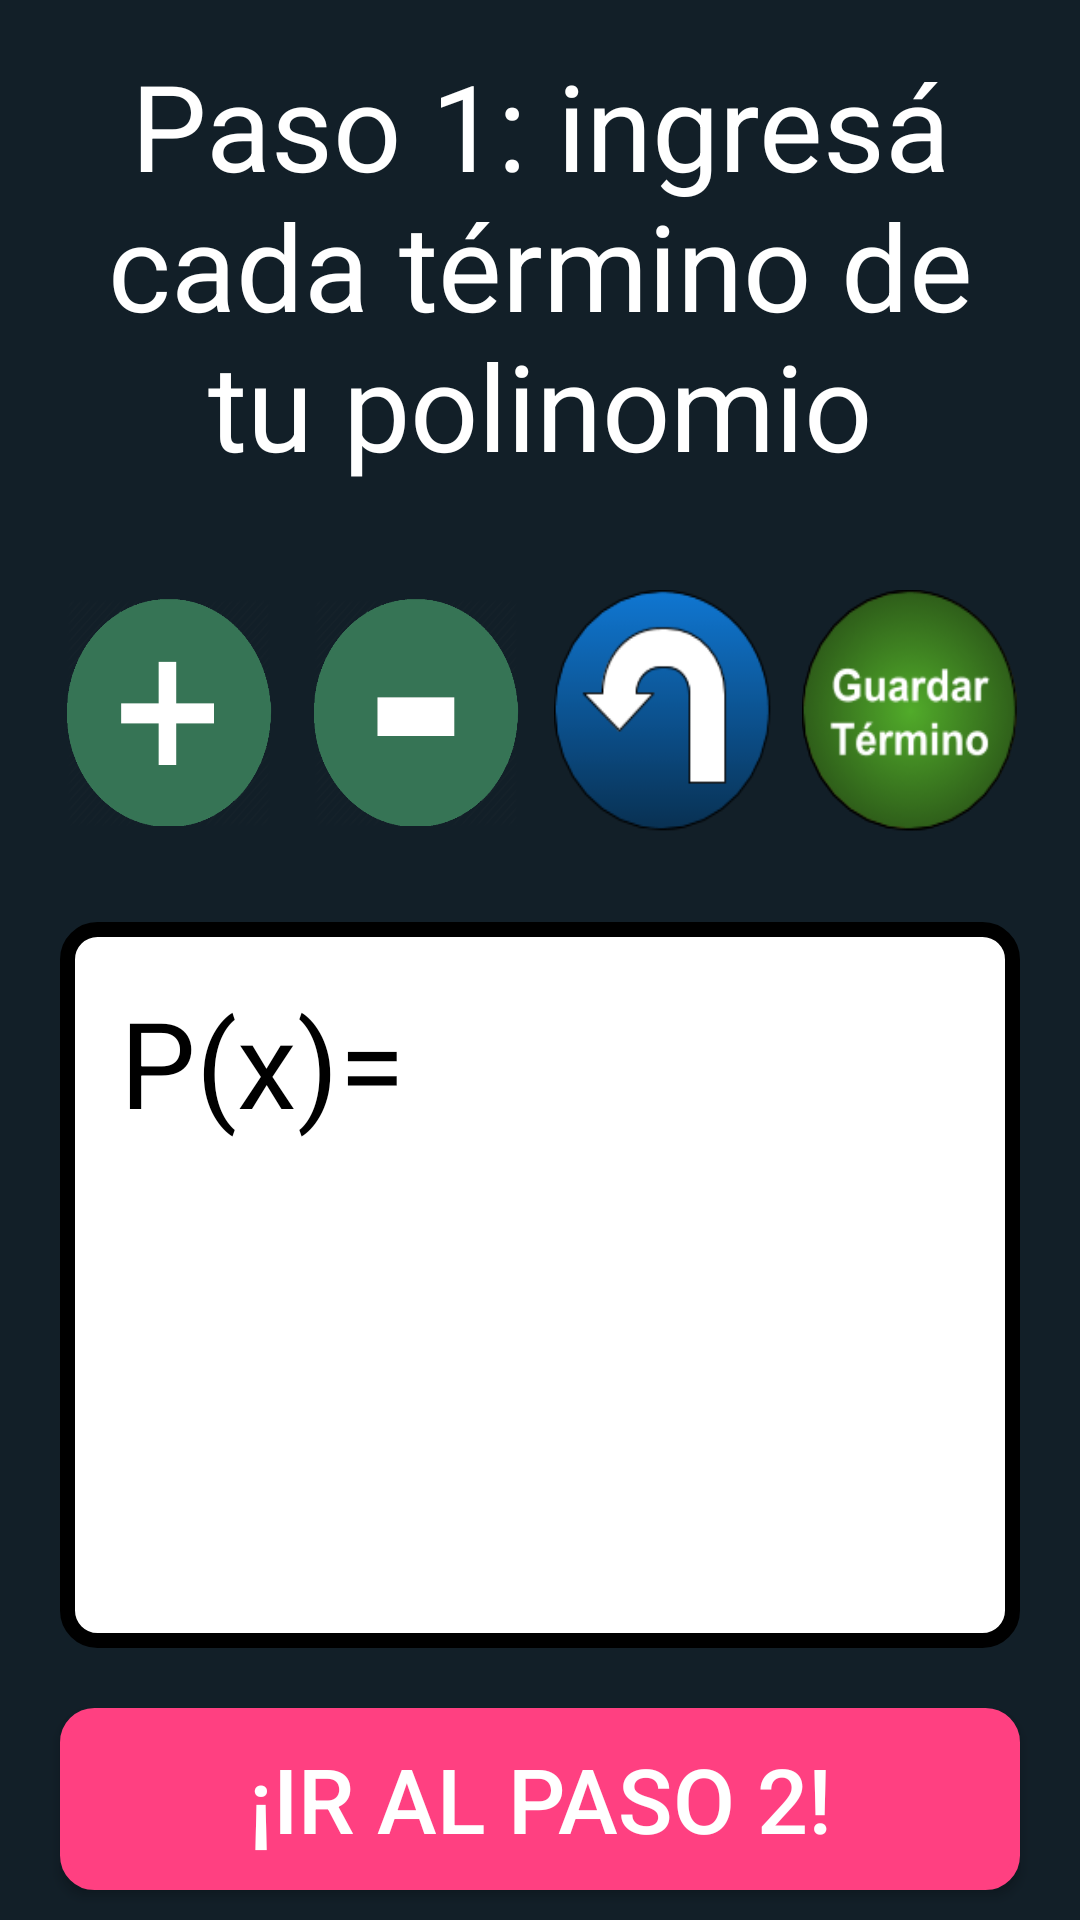

Layout XML and referenced resources for this Android screen:
<!-- AndroidManifest.xml: application theme AppTheme -->
<!-- res/layout/enter_polynomial_term_by_term.xml -->
<?xml version="1.0" encoding="utf-8"?>
<LinearLayout xmlns:android="http://schemas.android.com/apk/res/android"
    android:layout_width="match_parent"
    android:layout_height="match_parent"
    android:orientation="vertical"
    android:background="@color/colorBackground"
    android:id="@+id/enter_polynomial_section_id">

    <TextView
        android:layout_width="match_parent"
        android:layout_height="wrap_content"
        android:gravity="top|center_horizontal"
        android:text="Paso 1: ingresá cada término de tu polinomio"
        android:textColor="@color/colorWhite"
        android:layout_margin="15dp"
        android:textSize="40dp" />

    <LinearLayout
        android:layout_width="match_parent"
        android:layout_height="match_parent"
        android:orientation="vertical"
        android:weightSum="100">

        <LinearLayout
            android:layout_width="match_parent"
            android:layout_height="0dp"
            android:layout_weight="20"
            android:weightSum="100"
            android:orientation="horizontal"
            android:gravity="center"
            android:layout_marginStart="20dp"
            android:layout_marginEnd="20dp"
            android:layout_marginTop="20dp"
            android:layout_marginBottom="30dp">

            <ImageView
                android:id="@+id/plus_term_id"
                android:layout_width="0dp"
                android:layout_weight="25"
                android:layout_height="wrap_content"
                android:background="@drawable/positive_sign"
                android:layout_marginEnd="10dp" />

            <ImageView
                android:id="@+id/minus_term_id"
                android:layout_width="0dp"
                android:layout_weight="25"
                android:layout_height="match_parent"
                android:background="@drawable/negative_sign"
                android:layout_marginEnd="10dp"/>

            <ImageView
                android:id="@+id/back_id"
                android:layout_width="0dp"
                android:layout_weight="25"
                android:layout_height="match_parent"
                android:background="@drawable/back_button"
                android:layout_marginEnd="10dp"/>

            <RelativeLayout
                android:id="@+id/extra_buttons_section_id"
                android:layout_width="0dp"
                android:layout_weight="25"
                android:layout_height="match_parent">

                <ImageView
                    android:id="@+id/delete_polynomial_id"
                    android:layout_width="match_parent"
                    android:layout_height="match_parent"
                    android:background="@drawable/erase_polynomial" />

                <ImageView
                    android:id="@+id/enter_exponent_id"
                    android:layout_width="match_parent"
                    android:layout_height="match_parent"
                    android:background="@drawable/enter_exponent" />

                <ImageView
                    android:id="@+id/save_term_id"
                    android:layout_width="match_parent"
                    android:layout_height="match_parent"
                    android:background="@drawable/save_term" />
            </RelativeLayout>
        </LinearLayout>

        <RelativeLayout
            android:layout_width="match_parent"
            android:layout_height="0dp"
            android:layout_weight="65">

            <LinearLayout
                android:layout_width="match_parent"
                android:layout_height="match_parent"
                android:gravity="bottom"
                android:visibility="invisible">

                <EditText
                    android:id="@+id/edit_term_id"
                    android:layout_width="wrap_content"
                    android:layout_height="wrap_content"
                    android:inputType="numberPassword"
                    android:maxLength="3"
                    android:textColor="@color/colorBlack"/>
            </LinearLayout>

            <TextView
                android:id="@+id/polynomial_to_solve_id"
                android:background="@drawable/rounded_corners_polynomial_text"
                android:layout_width="match_parent"
                android:layout_height="match_parent"
                android:gravity="top|start"
                android:textColor="@color/colorBlack"
                android:padding="20dp"
                android:layout_marginStart="20dp"
                android:layout_marginEnd="20dp"
                android:layout_marginBottom="20dp"
                android:text="P(x)="
                android:scrollbars="vertical"
                android:textSize="40dp" />
        </RelativeLayout>

        <Button
            android:id="@+id/go_to_next_step_id"
            android:layout_width="match_parent"
            android:layout_height="0dp"
            android:layout_weight="15"
            android:layout_marginStart="20dp"
            android:layout_marginEnd="20dp"
            android:layout_marginBottom="10dp"
            android:text="¡Ir al paso 2!"
            android:textSize="30dp"
            android:textColor="@color/colorWhite"
            android:background="@drawable/rounded_corners_polynomial_summary"/>
    </LinearLayout>
</LinearLayout>
<!-- resources referenced by this layout -->
<resources>
  <color name="colorBackground">#121f28</color>
  <color name="colorBlack">#000000</color>
  <color name="colorWhite">#FFFFFF</color>
  <!-- drawable back_button: png bitmap (drawable, 5432 bytes) -->
  <!-- drawable enter_exponent: png bitmap (drawable, 11220 bytes) -->
  <!-- drawable negative_sign: png bitmap (drawable, 32213 bytes) -->
  <!-- drawable positive_sign: png bitmap (drawable, 32495 bytes) -->
  <!-- drawable rounded_corners_polynomial_summary (drawable) -->
  <?xml version="1.0" encoding="utf-8"?>
  <shape xmlns:android="http://schemas.android.com/apk/res/android" android:shape="rectangle">
      <solid android:color="@color/colorAccent"/>
  
      <stroke android:width="3dp"
          android:color="@color/colorAccent"/>
  
      <padding android:left="1dp"
          android:top="1dp"
          android:right="1dp"
          android:bottom="1dp"/>
  
      <corners android:radius="30px"/>
  </shape>
  <!-- drawable rounded_corners_polynomial_text (drawable) -->
  <?xml version="1.0" encoding="utf-8"?>
  <shape xmlns:android="http://schemas.android.com/apk/res/android" android:shape="rectangle">
      <solid android:color="@color/colorWhite"/>
  
      <stroke android:width="5dp"
          android:color="@color/colorBlack"/>
  
      <padding android:left="1dp"
          android:top="1dp"
          android:right="1dp"
          android:bottom="1dp"/>
  
      <corners android:radius="30px"/>
  </shape>
  <!-- drawable save_term: png bitmap (drawable, 10294 bytes) -->
  <style name="AppTheme" parent="Theme.AppCompat.Light.NoActionBar">
          
          <item name="colorPrimary">@color/colorPrimary</item>
          <item name="colorPrimaryDark">@color/colorPrimaryDark</item>
          <item name="colorAccent">@color/colorGreen</item>
      </style>
  <color name="colorAccent">#FF4081</color>
  <color name="colorPrimary">#3F51B5</color>
  <color name="colorPrimaryDark">#00675a</color>
  <color name="colorGreen">#009688</color>
</resources>
